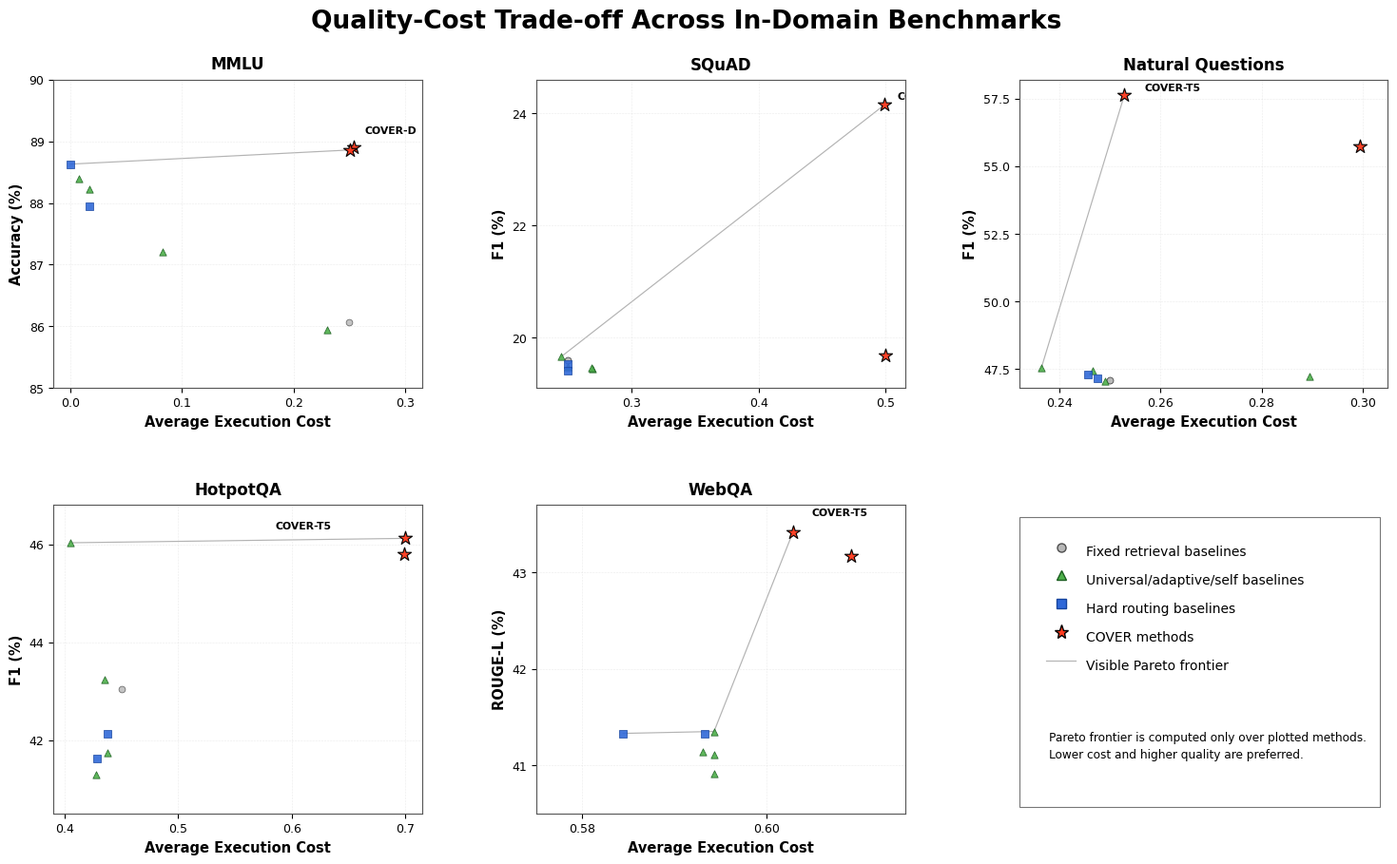

Write the Python code that produced this figure. (Note: this script raises an exception after producing the figure.)
#!/usr/bin/env python3
"""Generate Figure 08: quality-cost Pareto trade-off across benchmarks.

The y-axis scores are the primary metrics reported in Table 1 of
els-cas-templates/cas-dc-template.tex. The x-axis costs are diagnostic
avg_exec_cost values from the corresponding analysis CSV files.
"""

from __future__ import annotations

import csv
from io import StringIO
from pathlib import Path

import matplotlib

matplotlib.use("Agg")
import matplotlib.pyplot as plt
from matplotlib.lines import Line2D


DATA = """target,method,group,cost,score,metric
MMLU,ParagraphRAG,Fixed retrieval,0.250000,86.06,Accuracy
MMLU,DocumentRAG,Fixed retrieval,0.450000,74.74,Accuracy
MMLU,UniversalRAG-DistilBERT,Universal/adaptive/self,0.007771,88.40,Accuracy
MMLU,UniversalRAG-T5-large,Universal/adaptive/self,0.017429,88.23,Accuracy
MMLU,Adaptive-RAG,Universal/adaptive/self,0.229571,85.94,Accuracy
MMLU,Self-RAG,Universal/adaptive/self,0.082429,87.20,Accuracy
MMLU,Hard-DistilBERT,Hard routing,0.000000,88.63,Accuracy
MMLU,Hard-T5-large,Hard routing,0.017429,87.94,Accuracy
MMLU,COVER-DistilBERT,COVER,0.253886,88.91,Accuracy
MMLU,COVER-T5-large,COVER,0.250686,88.86,Accuracy
SQuAD,ParagraphRAG,Fixed retrieval,0.250000,19.60,F1
SQuAD,DocumentRAG,Fixed retrieval,0.250000,19.60,F1
SQuAD,UniversalRAG-DistilBERT,Universal/adaptive/self,0.268971,19.44,F1
SQuAD,UniversalRAG-T5-large,Universal/adaptive/self,0.268400,19.46,F1
SQuAD,Adaptive-RAG,Universal/adaptive/self,0.249714,19.47,F1
SQuAD,Self-RAG,Universal/adaptive/self,0.244714,19.66,F1
SQuAD,Hard-DistilBERT,Hard routing,0.250000,19.53,F1
SQuAD,Hard-T5-large,Hard routing,0.249429,19.40,F1
SQuAD,COVER-DistilBERT,COVER,0.498857,24.15,F1
SQuAD,COVER-T5-large,COVER,0.499286,19.68,F1
Natural Questions,ParagraphRAG,Fixed retrieval,0.250000,47.09,F1
Natural Questions,DocumentRAG,Fixed retrieval,0.250000,47.09,F1
Natural Questions,UniversalRAG-DistilBERT,Universal/adaptive/self,0.289543,47.21,F1
Natural Questions,UniversalRAG-T5-large,Universal/adaptive/self,0.246514,47.43,F1
Natural Questions,Adaptive-RAG,Universal/adaptive/self,0.249000,47.06,F1
Natural Questions,Self-RAG,Universal/adaptive/self,0.236429,47.56,F1
Natural Questions,Hard-DistilBERT,Hard routing,0.247571,47.16,F1
Natural Questions,Hard-T5-large,Hard routing,0.245714,47.28,F1
Natural Questions,COVER-DistilBERT,COVER,0.299429,55.72,F1
Natural Questions,COVER-T5-large,COVER,0.252857,57.64,F1
HotpotQA,ParagraphRAG,Fixed retrieval,0.250000,19.00,F1
HotpotQA,DocumentRAG,Fixed retrieval,0.450000,43.03,F1
HotpotQA,UniversalRAG-DistilBERT,Universal/adaptive/self,0.427429,41.29,F1
HotpotQA,UniversalRAG-T5-large,Universal/adaptive/self,0.437943,41.73,F1
HotpotQA,Adaptive-RAG,Universal/adaptive/self,0.405257,46.03,F1
HotpotQA,Self-RAG,Universal/adaptive/self,0.435343,43.24,F1
HotpotQA,Hard-DistilBERT,Hard routing,0.428057,41.62,F1
HotpotQA,Hard-T5-large,Hard routing,0.437943,42.13,F1
HotpotQA,COVER-DistilBERT,COVER,0.699571,45.80,F1
HotpotQA,COVER-T5-large,COVER,0.700000,46.12,F1
WebQA,ParagraphRAG,Fixed retrieval,0.250000,39.72,ROUGE-L
WebQA,DocumentRAG,Fixed retrieval,0.450000,37.27,ROUGE-L
WebQA,UniversalRAG-DistilBERT,Universal/adaptive/self,0.594286,41.11,ROUGE-L
WebQA,UniversalRAG-T5-large,Universal/adaptive/self,0.593071,41.14,ROUGE-L
WebQA,Adaptive-RAG,Universal/adaptive/self,0.594286,40.91,ROUGE-L
WebQA,Self-RAG,Universal/adaptive/self,0.594286,41.35,ROUGE-L
WebQA,Hard-DistilBERT,Hard routing,0.584393,41.33,ROUGE-L
WebQA,Hard-T5-large,Hard routing,0.593321,41.33,ROUGE-L
WebQA,COVER-DistilBERT,COVER,0.609214,43.17,ROUGE-L
WebQA,COVER-T5-large,COVER,0.602857,43.42,ROUGE-L
"""


PANELS = [
    ("MMLU", "Accuracy (%)", (-0.015, 0.315), (85.0, 90.0)),
    ("SQuAD", "F1 (%)", (0.225, 0.515), (19.1, 24.6)),
    ("Natural Questions", "F1 (%)", (0.232, 0.305), (46.8, 58.2)),
    ("HotpotQA", "F1 (%)", (0.390, 0.715), (40.5, 46.8)),
    ("WebQA", "ROUGE-L (%)", (0.575, 0.615), (40.5, 43.7)),
]


STYLE = {
    "Fixed retrieval": {
        "marker": "o",
        "facecolor": "#b8b8b8",
        "edgecolor": "#4d4d4d",
        "size": 24,
        "alpha": 0.82,
        "zorder": 3,
    },
    "Universal/adaptive/self": {
        "marker": "^",
        "facecolor": "#4daf4a",
        "edgecolor": "#1b5e20",
        "size": 28,
        "alpha": 0.90,
        "zorder": 4,
    },
    "Hard routing": {
        "marker": "s",
        "facecolor": "#2f68d8",
        "edgecolor": "#17459e",
        "size": 26,
        "alpha": 0.90,
        "zorder": 5,
    },
    "COVER": {
        "marker": "*",
        "facecolor": "#ff3b1f",
        "edgecolor": "black",
        "size": 112,
        "alpha": 0.96,
        "zorder": 7,
    },
}


KEY_COVER_LABEL = {
    "MMLU": "COVER-DistilBERT",
    "SQuAD": "COVER-DistilBERT",
    "Natural Questions": "COVER-T5-large",
    "HotpotQA": "COVER-T5-large",
    "WebQA": "COVER-T5-large",
}


LABEL_OFFSETS = {
    ("MMLU", "COVER-DistilBERT"): (0.010, 0.26),
    ("SQuAD", "COVER-DistilBERT"): (0.010, 0.16),
    ("Natural Questions", "COVER-T5-large"): (0.004, 0.26),
    ("HotpotQA", "COVER-T5-large"): (-0.065, 0.26),
    ("WebQA", "COVER-T5-large"): (0.002, 0.20),
}


# Tiny deterministic display offsets separate near-coincident markers. They are
# small relative to the axis range and do not change the source values used for
# Pareto computation or textual reporting.
DISPLAY_OFFSETS = {
    ("MMLU", "Hard-DistilBERT"): (-0.006, 0.08),
    ("MMLU", "UniversalRAG-DistilBERT"): (0.010, -0.03),
    ("MMLU", "Hard-T5-large"): (0.020, -0.08),
    ("MMLU", "UniversalRAG-T5-large"): (0.032, 0.05),
    ("MMLU", "COVER-DistilBERT"): (-0.010, 0.10),
    ("MMLU", "COVER-T5-large"): (0.020, -0.10),
    ("SQuAD", "ParagraphRAG"): (-0.010, 0.03),
    ("SQuAD", "DocumentRAG"): (0.010, -0.03),
    ("SQuAD", "Hard-DistilBERT"): (-0.008, -0.08),
    ("SQuAD", "Hard-T5-large"): (0.008, -0.12),
    ("SQuAD", "Adaptive-RAG"): (-0.014, 0.06),
    ("SQuAD", "Self-RAG"): (0.014, 0.08),
    ("Natural Questions", "ParagraphRAG"): (-0.010, -0.02),
    ("Natural Questions", "DocumentRAG"): (0.010, 0.02),
    ("Natural Questions", "Hard-DistilBERT"): (-0.008, -0.08),
    ("Natural Questions", "Hard-T5-large"): (0.008, 0.08),
    ("Natural Questions", "Adaptive-RAG"): (-0.015, -0.06),
    ("Natural Questions", "Self-RAG"): (0.015, 0.08),
    ("HotpotQA", "UniversalRAG-DistilBERT"): (-0.018, -0.18),
    ("HotpotQA", "Hard-DistilBERT"): (-0.006, 0.14),
    ("HotpotQA", "UniversalRAG-T5-large"): (0.008, -0.12),
    ("HotpotQA", "Hard-T5-large"): (0.020, 0.12),
    ("HotpotQA", "DocumentRAG"): (0.032, 0.05),
    ("HotpotQA", "Self-RAG"): (0.018, 0.26),
    ("HotpotQA", "COVER-DistilBERT"): (-0.012, -0.28),
    ("HotpotQA", "COVER-T5-large"): (0.012, 0.28),
    ("WebQA", "UniversalRAG-DistilBERT"): (-0.018, -0.10),
    ("WebQA", "UniversalRAG-T5-large"): (-0.006, 0.06),
    ("WebQA", "Adaptive-RAG"): (0.006, -0.16),
    ("WebQA", "Self-RAG"): (0.018, 0.14),
    ("WebQA", "Hard-DistilBERT"): (-0.012, 0.08),
    ("WebQA", "Hard-T5-large"): (0.012, -0.08),
    ("WebQA", "COVER-DistilBERT"): (0.014, -0.12),
    ("WebQA", "COVER-T5-large"): (-0.014, 0.12),
}


def display_xy(row: dict[str, object]) -> tuple[float, float]:
    return float(row["cost"]), float(row["score"])

def load_rows() -> list[dict[str, object]]:
    rows: list[dict[str, object]] = []
    reader = csv.DictReader(StringIO(DATA.strip()))
    for row in reader:
        rows.append(
            {
                "target": row["target"],
                "method": row["method"],
                "group": row["group"],
                "cost": float(row["cost"]),
                "score": float(row["score"]),
                "metric": row["metric"],
            }
        )
    return rows


def pareto_frontier(rows: list[dict[str, object]]) -> list[dict[str, object]]:
    frontier: list[dict[str, object]] = []
    for row in sorted(rows, key=lambda r: (float(r["cost"]), -float(r["score"]))):
        cost = float(row["cost"])
        score = float(row["score"])
        dominated = False
        for other in rows:
            other_cost = float(other["cost"])
            other_score = float(other["score"])
            if (
                other_cost <= cost + 1e-12
                and other_score >= score - 1e-12
                and (other_cost < cost - 1e-12 or other_score > score + 1e-12)
            ):
                dominated = True
                break
        if not dominated:
            frontier.append(row)

    # If several non-dominated methods share visually identical costs, keep the
    # highest score for the line while all markers remain plotted.
    by_cost: dict[float, dict[str, object]] = {}
    for row in frontier:
        rounded = round(float(row["cost"]), 6)
        if rounded not in by_cost or float(row["score"]) > float(by_cost[rounded]["score"]):
            by_cost[rounded] = row
    return [by_cost[k] for k in sorted(by_cost)]


def short_cover_name(method: str) -> str:
    if method == "COVER-DistilBERT":
        return "COVER-D"
    if method == "COVER-T5-large":
        return "COVER-T5"
    return method


def in_view(row: dict[str, object], xlim: tuple[float, float], ylim: tuple[float, float]) -> bool:
    x, y = display_xy(row)
    return xlim[0] <= x <= xlim[1] and ylim[0] <= y <= ylim[1]


def draw_panel(
    ax: plt.Axes,
    target: str,
    ylabel: str,
    xlim: tuple[float, float],
    ylim: tuple[float, float],
    rows: list[dict[str, object]],
) -> None:
    panel_rows = [row for row in rows if row["target"] == target]
    visible_rows = [row for row in panel_rows if in_view(row, xlim, ylim)]

    frontier = [row for row in pareto_frontier(panel_rows) if in_view(row, xlim, ylim)]
    if len(frontier) >= 2:
        ax.plot(
            [float(row["cost"]) for row in frontier],
            [float(row["score"]) for row in frontier],
            color="#9a9a9a",
            linewidth=0.85,
            alpha=0.75,
            zorder=1,
            solid_capstyle="round",
        )

    for group, style in STYLE.items():
        group_rows = [row for row in visible_rows if row["group"] == group]
        ax.scatter(
            [float(row["cost"]) for row in group_rows],
            [float(row["score"]) for row in group_rows],
            s=style["size"],
            marker=style["marker"],
            facecolor=style["facecolor"],
            edgecolor=style["edgecolor"],
            linewidth=0.55 if group != "COVER" else 0.85,
            alpha=style["alpha"],
            zorder=style["zorder"],
        )

    for row in visible_rows:
        method = str(row["method"])
        if row["group"] != "COVER" or method != KEY_COVER_LABEL[target]:
            continue
        x, y = display_xy(row)
        dx, dy = LABEL_OFFSETS.get((target, method), (0.006, 0.0))
        ax.text(
            x + dx,
            y + dy,
            short_cover_name(method),
            fontsize=7.8,
            fontweight="bold",
            ha="left" if dx >= 0 else "right",
            va="center",
            clip_on=True,
            zorder=8,
        )

    ax.set_title(target, fontsize=12, fontweight="bold", pad=8)
    ax.set_xlim(*xlim)
    ax.set_ylim(*ylim)
    ax.locator_params(axis="x", nbins=4)
    ax.locator_params(axis="y", nbins=5)
    ax.set_xlabel("Average Execution Cost", fontsize=10.5, fontweight="bold")
    ax.set_ylabel(ylabel, fontsize=10.5, fontweight="bold")
    ax.grid(True, color="#d5d5d5", linestyle="--", linewidth=0.42, alpha=0.45)
    ax.tick_params(axis="both", labelsize=9)
    for spine in ax.spines.values():
        spine.set_linewidth(0.8)
        spine.set_color("#555555")


def draw_legend_panel(ax: plt.Axes) -> None:
    ax.axis("off")
    handles = [
        Line2D(
            [0],
            [0],
            marker=STYLE["Fixed retrieval"]["marker"],
            linestyle="None",
            markersize=6.5,
            markerfacecolor=STYLE["Fixed retrieval"]["facecolor"],
            markeredgecolor=STYLE["Fixed retrieval"]["edgecolor"],
            label="Fixed retrieval baselines",
        ),
        Line2D(
            [0],
            [0],
            marker=STYLE["Universal/adaptive/self"]["marker"],
            linestyle="None",
            markersize=7.0,
            markerfacecolor=STYLE["Universal/adaptive/self"]["facecolor"],
            markeredgecolor=STYLE["Universal/adaptive/self"]["edgecolor"],
            label="Universal/adaptive/self baselines",
        ),
        Line2D(
            [0],
            [0],
            marker=STYLE["Hard routing"]["marker"],
            linestyle="None",
            markersize=6.5,
            markerfacecolor=STYLE["Hard routing"]["facecolor"],
            markeredgecolor=STYLE["Hard routing"]["edgecolor"],
            label="Hard routing baselines",
        ),
        Line2D(
            [0],
            [0],
            marker=STYLE["COVER"]["marker"],
            linestyle="None",
            markersize=11,
            markerfacecolor=STYLE["COVER"]["facecolor"],
            markeredgecolor=STYLE["COVER"]["edgecolor"],
            label="COVER methods",
        ),
        Line2D([0], [0], color="#9a9a9a", linewidth=0.85, alpha=0.75, label="Visible Pareto frontier"),
    ]
    legend = ax.legend(
        handles=handles,
        loc="upper left",
        bbox_to_anchor=(0.06, 0.90),
        frameon=False,
        fontsize=10.0,
        labelspacing=1.15,
        handlelength=2.2,
        borderaxespad=0.0,
    )
    for text in legend.get_texts():
        text.set_va("center")
    ax.text(
        0.08,
        0.18,
        "Pareto frontier is computed only over plotted methods.\nLower cost and higher quality are preferred.",
        transform=ax.transAxes,
        fontsize=8.7,
        linespacing=1.45,
    )
    ax.add_patch(
        plt.Rectangle(
            (0.0, 0.02),
            0.98,
            0.94,
            transform=ax.transAxes,
            fill=False,
            linewidth=0.8,
            edgecolor="#777777",
            clip_on=False,
        )
    )


def main() -> None:
    rows = load_rows()
    plt.rcParams.update(
        {
            "font.family": "DejaVu Sans",
            "axes.titleweight": "bold",
            "axes.labelweight": "bold",
            "pdf.fonttype": 42,
            "ps.fonttype": 42,
        }
    )

    fig, axes = plt.subplots(2, 3, figsize=(15.2, 9.3))
    for ax, (target, ylabel, xlim, ylim) in zip(axes.flat, PANELS):
        draw_panel(ax, target, ylabel, xlim, ylim, rows)
    draw_legend_panel(axes[1, 2])

    fig.suptitle(
        "Quality-Cost Trade-off Across In-Domain Benchmarks",
        fontsize=19,
        fontweight="bold",
        y=0.985,
    )
    fig.subplots_adjust(left=0.062, right=0.985, bottom=0.075, top=0.905, wspace=0.31, hspace=0.38)

    out_dir = Path("els-cas-templates")
    for suffix, kwargs in [
        ("png", {"dpi": 600}),
        ("pdf", {}),
    ]:
        fig.savefig(out_dir / f"Figure_08.{suffix}", bbox_inches="tight", **kwargs)


if __name__ == "__main__":
    main()
